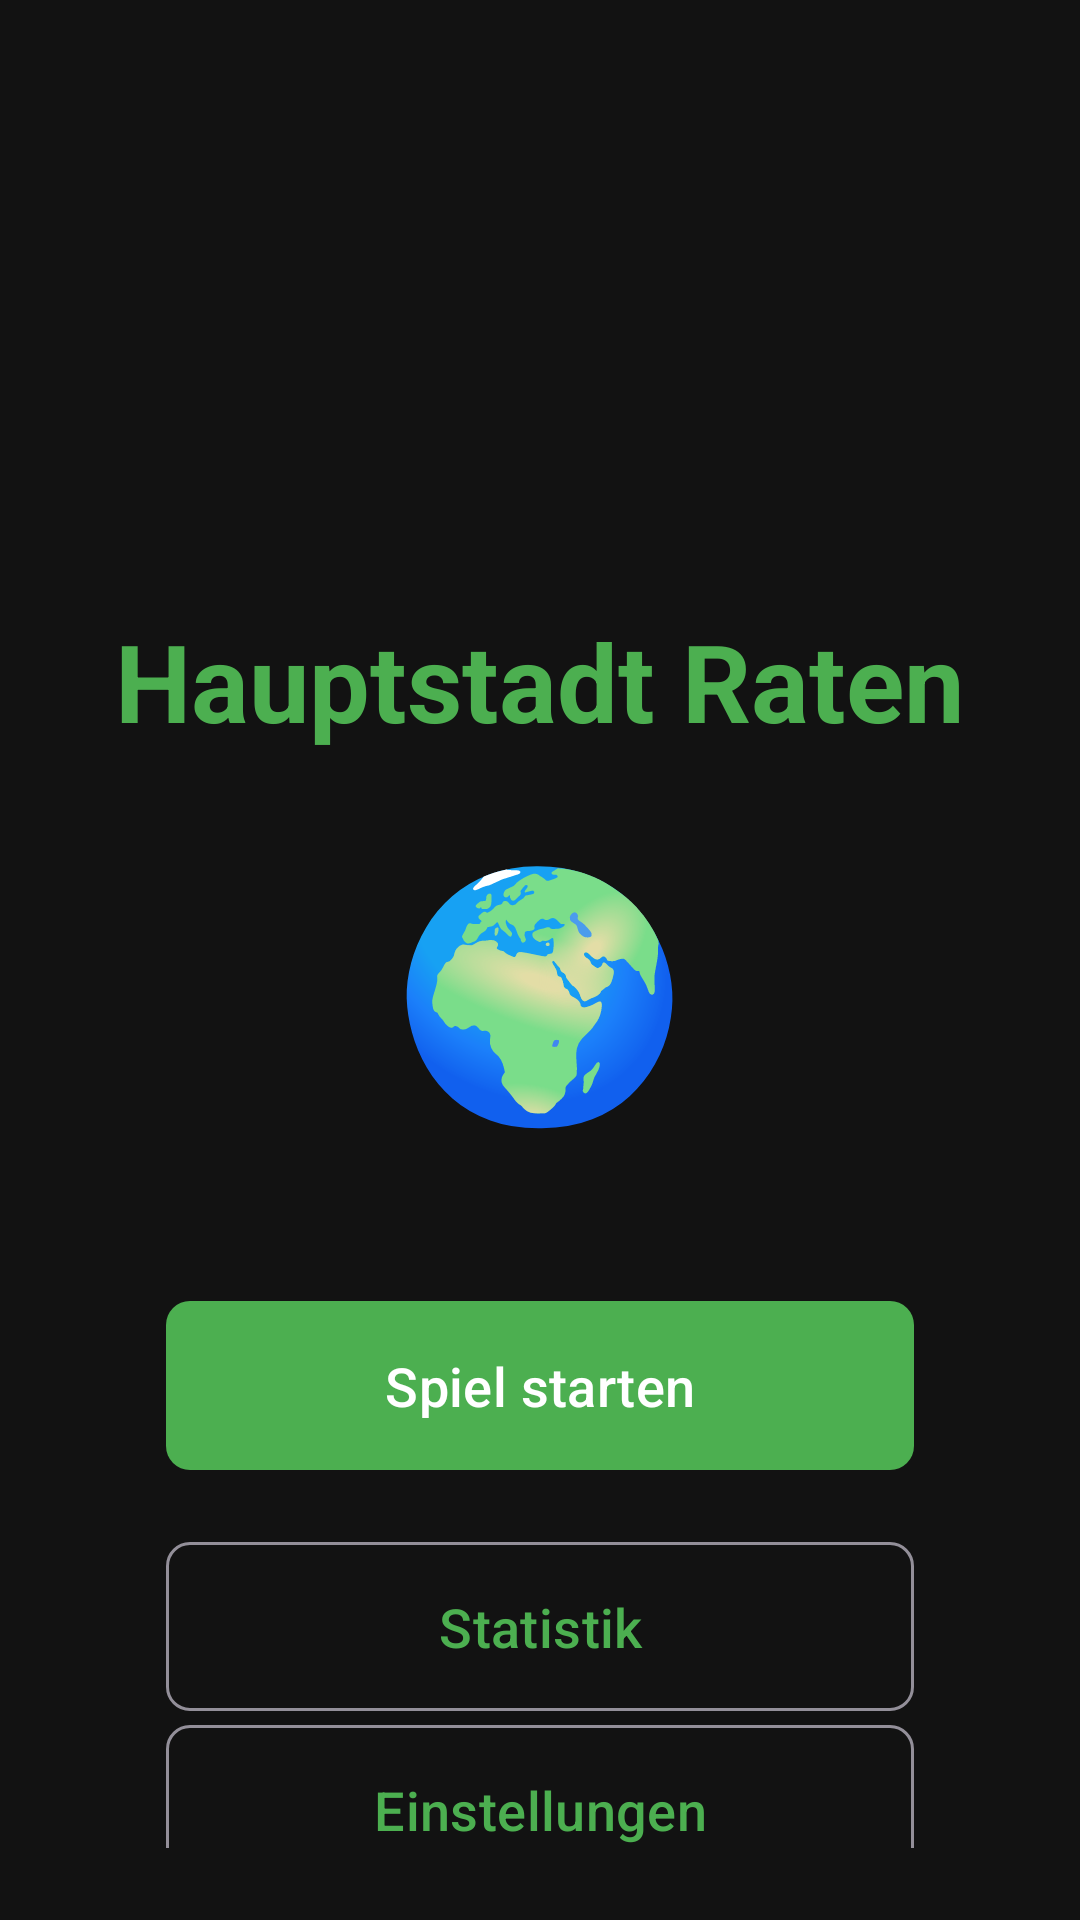

The Android layout XML behind this screen, and the referenced resources:
<!-- AndroidManifest.xml: application theme Theme.HauptstadtRaten -->
<!-- res/layout/activity_main.xml -->
<?xml version="1.0" encoding="utf-8"?>
<androidx.constraintlayout.widget.ConstraintLayout xmlns:android="http://schemas.android.com/apk/res/android"
    xmlns:app="http://schemas.android.com/apk/res-auto"
    xmlns:tools="http://schemas.android.com/tools"
    android:layout_width="match_parent"
    android:layout_height="match_parent"
    android:background="@color/background"
    android:padding="24dp"
    tools:context=".MainActivity">

    <TextView
        android:id="@+id/titleTextView"
        android:layout_width="wrap_content"
        android:layout_height="wrap_content"
        android:text="@string/app_name"
        android:textSize="36sp"
        android:textStyle="bold"
        android:textColor="@color/primary"
        app:layout_constraintTop_toTopOf="parent"
        app:layout_constraintStart_toStartOf="parent"
        app:layout_constraintEnd_toEndOf="parent"
        app:layout_constraintBottom_toTopOf="@id/startButton"
        app:layout_constraintVertical_chainStyle="packed" />

    <TextView
        android:id="@+id/emojiTextView"
        android:layout_width="wrap_content"
        android:layout_height="wrap_content"
        android:text="🌍"
        android:textSize="80sp"
        android:layout_marginTop="24dp"
        app:layout_constraintTop_toBottomOf="@id/titleTextView"
        app:layout_constraintStart_toStartOf="parent"
        app:layout_constraintEnd_toEndOf="parent" />

    <com.google.android.material.button.MaterialButton
        android:id="@+id/startButton"
        android:layout_width="0dp"
        android:layout_height="wrap_content"
        android:text="@string/start_game"
        android:textSize="18sp"
        android:padding="16dp"
        android:layout_marginTop="48dp"
        app:cornerRadius="8dp"
        app:layout_constraintTop_toBottomOf="@id/emojiTextView"
        app:layout_constraintStart_toStartOf="parent"
        app:layout_constraintEnd_toEndOf="parent"
        app:layout_constraintWidth_percent="0.8" />

    <com.google.android.material.button.MaterialButton
        android:id="@+id/statisticsButton"
        android:layout_width="0dp"
        android:layout_height="wrap_content"
        android:text="@string/statistics"
        android:textSize="18sp"
        android:padding="16dp"
        android:layout_marginTop="16dp"
        app:cornerRadius="8dp"
        style="@style/Widget.Material3.Button.OutlinedButton"
        app:layout_constraintTop_toBottomOf="@id/startButton"
        app:layout_constraintStart_toStartOf="parent"
        app:layout_constraintEnd_toEndOf="parent"
        app:layout_constraintWidth_percent="0.8" />

    <com.google.android.material.button.MaterialButton
        android:id="@+id/settingsButton"
        android:layout_width="0dp"
        android:layout_height="wrap_content"
        android:text="@string/settings"
        android:textSize="18sp"
        android:padding="16dp"
        android:layout_marginTop="16dp"
        app:cornerRadius="8dp"
        style="@style/Widget.Material3.Button.OutlinedButton"
        app:layout_constraintTop_toBottomOf="@id/statisticsButton"
        app:layout_constraintStart_toStartOf="parent"
        app:layout_constraintEnd_toEndOf="parent"
        app:layout_constraintBottom_toBottomOf="parent"
        app:layout_constraintWidth_percent="0.8" />

</androidx.constraintlayout.widget.ConstraintLayout>
<!-- resources referenced by this layout -->
<resources>
  <color name="background">#121212</color>
  <color name="primary">#4CAF50</color>
  <string name="app_name">Hauptstadt Raten</string>
  <string name="settings">Einstellungen</string>
  <string name="start_game">Spiel starten</string>
  <string name="statistics">Statistik</string>
  <style name="Theme.HauptstadtRaten" parent="Theme.Material3.Dark">
          <item name="colorPrimary">@color/primary</item>
          <item name="colorPrimaryVariant">@color/primary_variant</item>
          <item name="colorOnPrimary">@color/white</item>
          <item name="colorSecondary">@color/secondary</item>
          <item name="colorSecondaryVariant">@color/secondary_variant</item>
          <item name="colorOnSecondary">@color/black</item>
          <item name="android:statusBarColor">@color/black</item>
          <item name="android:navigationBarColor">@color/black</item>
          <item name="android:windowBackground">@color/background</item>
          <item name="colorSurface">@color/surface</item>
          <item name="colorOnSurface">@color/white</item>
      </style>
  <color name="primary_variant">#2E7D32</color>
  <color name="white">#FFFFFF</color>
  <color name="secondary">#03DAC6</color>
  <color name="secondary_variant">#018786</color>
  <color name="black">#000000</color>
  <color name="surface">#1E1E1E</color>
</resources>
